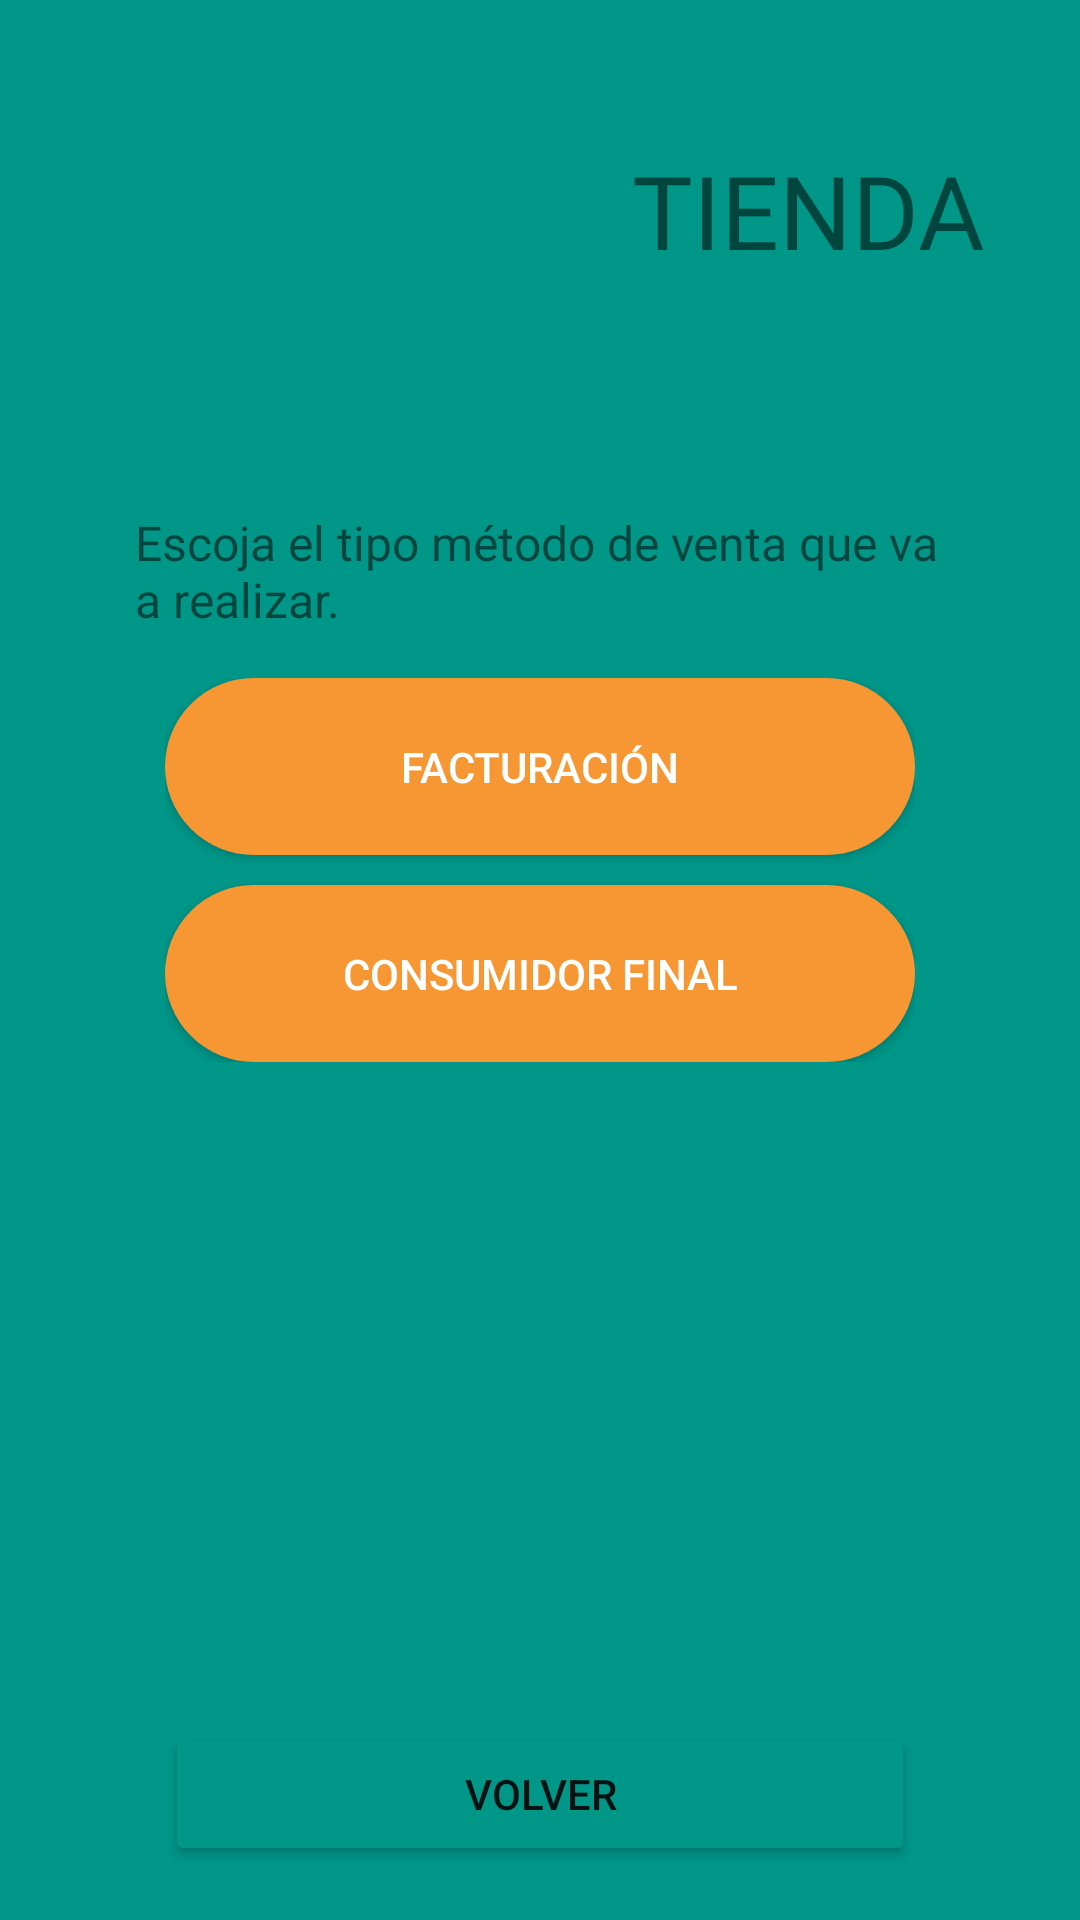

Layout XML and referenced resources for this Android screen:
<!-- AndroidManifest.xml: application theme Theme.Applogeo -->
<!-- res/layout/activity_metodo_venta.xml -->
<?xml version="1.0" encoding="utf-8"?>
<androidx.constraintlayout.widget.ConstraintLayout xmlns:android="http://schemas.android.com/apk/res/android"
    xmlns:app="http://schemas.android.com/apk/res-auto"
    xmlns:tools="http://schemas.android.com/tools"
    android:layout_width="match_parent"
    android:layout_height="match_parent"
    tools:context=".MetodoVentaActivity">


    <LinearLayout
        android:layout_width="match_parent"
        android:layout_height="match_parent"
        android:background="#009688"
        android:orientation="vertical"
        tools:ignore="MissingConstraints"
        tools:layout_editor_absoluteX="1dp"
        tools:layout_editor_absoluteY="1dp">

        <Space
            android:layout_width="match_parent"
            android:layout_height="10dp" />

        <LinearLayout
            android:layout_width="339dp"
            android:layout_height="120dp"
            android:layout_gravity="center"
            android:orientation="horizontal">

            <ImageView
                android:id="@+id/imgEditarCliente"
                android:layout_width="158dp"
                android:layout_height="wrap_content"
                app:srcCompat="@drawable/tienda" />

            <TextView
                android:id="@+id/textEditar"
                android:layout_width="202dp"
                android:layout_height="match_parent"
                android:fontFamily="@font/aclonica"
                android:gravity="center_horizontal|center_vertical"
                android:text="TIENDA"
                android:textSize="34sp" />
        </LinearLayout>


        <LinearLayout

            android:layout_width="match_parent"
            android:layout_height="match_parent"
            android:layout_margin="15dp"
            android:background="@drawable/bg_card_login"
            android:orientation="vertical"
            android:paddingLeft="30dp"
            android:paddingTop="25dp"
            android:paddingRight="30dp"
            android:translationZ="100dp">


            <TextView
                android:id="@+id/textView6"
                android:layout_width="match_parent"
                android:layout_height="46dp"
                android:fontFamily="sans-serif"
                android:text="Escoja el tipo método de venta que va a realizar."
                android:textSize="16sp" />

            <Space
                android:layout_width="match_parent"
                android:layout_height="10dp" />

            <LinearLayout
                android:layout_width="250dp"
                android:layout_height="128dp"
                android:layout_gravity="center_horizontal"
                android:layout_marginBottom="220dp"
                android:orientation="vertical">

                <Button
                    android:id="@+id/btnFacturacion"
                    android:layout_width="match_parent"
                    android:layout_height="wrap_content"
                    android:layout_weight="1"
                    android:background="@drawable/bt_login"
                    android:onClick="abrirPantallaAgregarCliente"
                    android:text="Facturación"
                    android:textColor="#FFFFFF"
                    android:textColorHint="#5A2727"
                    app:backgroundTint="#F79734" />

                <Space
                    android:layout_width="match_parent"
                    android:layout_height="10dp" />

                <Button
                    android:id="@+id/btnConsumidorFinal"
                    android:layout_width="match_parent"
                    android:layout_height="wrap_content"
                    android:layout_weight="1"
                    android:background="@drawable/bt_login"
                    android:onClick="abrirPantallaFacturacion"
                    android:text="CONSUMIDOR FINAL"
                    android:textColor="#FFFFFF"
                    android:textColorHint="#5A2727"
                    app:backgroundTint="#F79734" />
            </LinearLayout>

            <LinearLayout
                android:layout_width="250dp"
                android:layout_height="wrap_content"
                android:layout_gravity="center_horizontal"
                android:orientation="vertical">

                <Button
                    android:id="@+id/btnVolverVenta"
                    android:layout_width="match_parent"
                    android:layout_height="wrap_content"
                    android:onClick="volverVenta"
                    android:text="VOLVER"
                    app:backgroundTint="#009688" />
            </LinearLayout>
        </LinearLayout>
    </LinearLayout>

</androidx.constraintlayout.widget.ConstraintLayout>
<!-- resources referenced by this layout -->
<resources>
  <!-- drawable bt_login (drawable) -->
  <?xml version="1.0" encoding="utf-8"?>
  <selector xmlns:android="http://schemas.android.com/apk/res/android">
      <item>
          <shape android:shape="rectangle">
              <solid android:color="#009688"/>
              <corners android:radius="50dp" />
              <stroke
                  android:width="2dp"
                  android:color="#009688"
                  />
          </shape>
      </item>
  </selector>
  <style name="Theme.Applogeo" parent="Theme.MaterialComponents.DayNight.DarkActionBar">
          
          <item name="colorPrimary">#016464</item>
          <item name="colorPrimaryVariant">@color/teal_700</item>
          <item name="colorOnPrimary">@color/black</item>
          
          <item name="colorSecondary">#016464</item>
          <item name="colorSecondaryVariant">@color/teal_700</item>
          <item name="colorOnSecondary">@color/black</item>
          
          <item name="android:statusBarColor" tools:targetApi="l">?attr/colorPrimary</item>
          
      </style>
  <color name="teal_700">#FF018786</color>
  <color name="black">#FF000000</color>
</resources>
